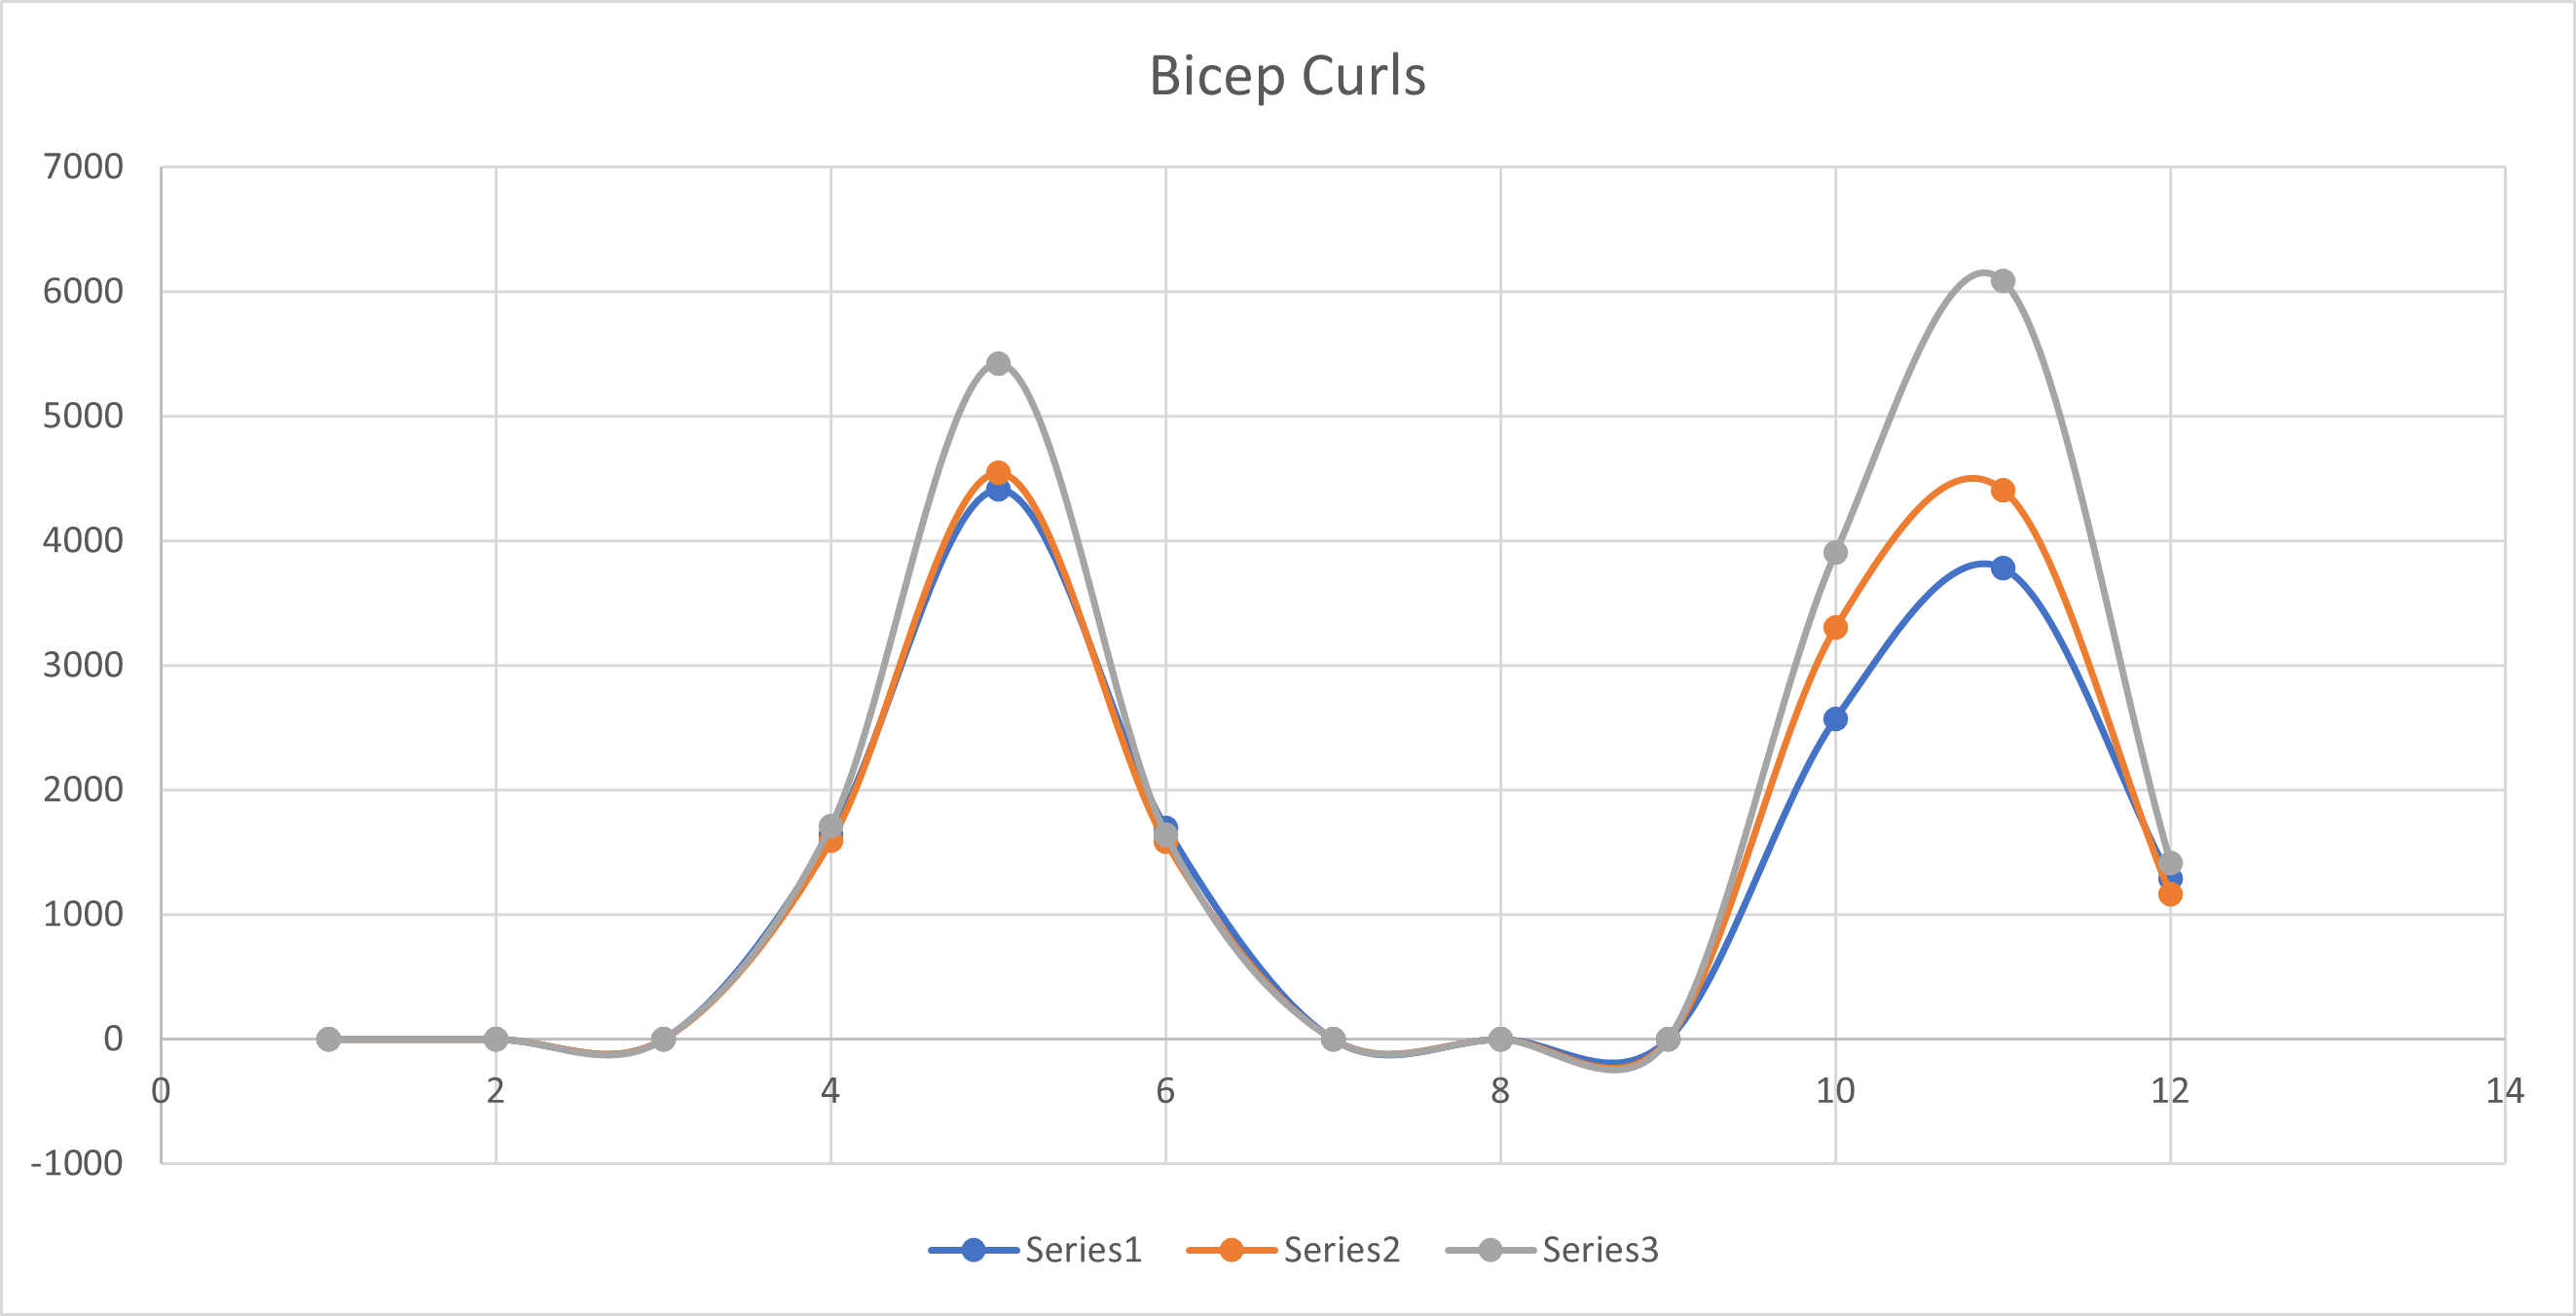

The table this chart was drawn from, first rows:
1, 2, 3, 4, 5, 6, 7, 8, 9, 10, 11, 12
0.07498, 0.1526, 0.214, 1638, 4412, 1698, 0.05605, 0.1643, 0.1782, 2574, 3781, 1286
0.074, 0.1235, 0.2216, 1591, 4545, 1583, 0.06085, 0.167, 0.2035, 3305, 4408, 1162
0.0761, 0.1385, 0.2391, 1712, 5423, 1644, 0.07058, 0.1582, 0.2087, 3908, 6084, 1415
